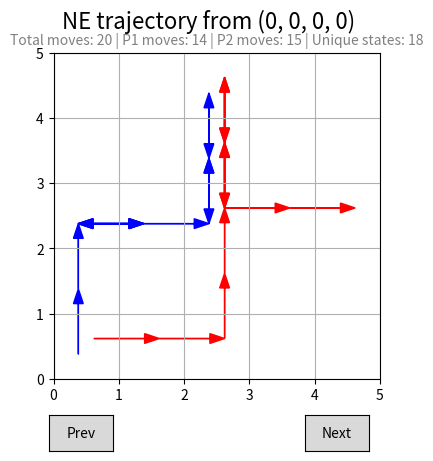

This chart was generated by the following Python code:
import numpy as np
from collections import defaultdict

import matplotlib.pyplot as plt
from matplotlib.widgets import Button

# Hyperparameters
GAMMA = 0.9
TOL = 1e-3
MAX_Q_ITERS = 200
FP_ITERS = 800

GRID_SIZE = 5
CRASH_PENALTY = -1
STAY_PENALTY = -0.5
LIVING_COST = 0.1

POLICY_REFRESH = 10      # re-solve NE every N iterations
FP_ITERS_Q = 100         # cheap FP inside Q-iteration

# Actions: Up, Down, Left, Right
ACTIONS = ['U', 'D', 'L', 'R']
A = list(range(len(ACTIONS)))

def best_response(Q, opp_policy):
    """
    Q: payoff matrix for current player
    opp_policy: opponent mixed strategy
    """

    # expected payoff for each action against opponent policy
    values = Q @ opp_policy

    # choose action that maximizes expected payoff
    a = np.argmax(values)

    # return as a pure strategy (one-hot)
    pi = np.zeros(len(values))
    pi[a] = 1.0
    return pi

def fictitious_play(Q, iters):
    """
    Solves NE(Q) for zero-sum game using FP
    """

    # initialize mixed strategies uniformly / num of acts
    n = Q.shape[0]
    pi1 = np.ones(n) / n
    pi2 = np.ones(n) / n

    # get histograms of action count
    hist1 = np.zeros(n)
    hist2 = np.zeros(n)

    for t in range(1, iters + 1):
        # best response to opponent's current empirical strategy
        br1 = best_response(Q, pi2)
        br2 = best_response(-Q.T, pi1)

        # update counts
        hist1 += br1
        hist2 += br2

        # convert counts into mixed strategies
        pi1 = hist1 / t
        pi2 = hist2 / t

    # game val under strats
    value = pi1 @ Q @ pi2
    return value, pi1, pi2, "fict"

def pure_nash_equilibria(Q, tol=1e-9):
    """
    Returns list of pure NE (a1, a2)
    """
    n1, n2 = Q.shape
    nes = []

    for a1 in range(n1):
        for a2 in range(n2):
            v = Q[a1, a2]

            # Player 1 deviation
            p1_best = np.max(Q[:, a2])
            # Player 2 deviation (minimizer)
            p2_best = np.min(Q[a1, :])

            if abs(v - p1_best) < tol and abs(v - p2_best) < tol:
                nes.append((a1, a2))

    return nes

def solve_stage_game(Q):
    """
    Solve the stage game using a pure Nash equilibrium if one exists
    """
    pure_nes = pure_nash_equilibria(Q)

    if pure_nes:
        a1, a2 = max(pure_nes, key=lambda pair: Q[pair])
        n = Q.shape[0]

        pi1 = np.zeros(n); pi1[a1] = 1.0
        pi2 = np.zeros(n); pi2[a2] = 1.0
        value = Q[a1, a2]

        return value, pi1, pi2, "pure"
    
    return None

def make_grid_reward(n, R_max=5.0, alpha=1.0):
    c = (n - 1) / 2
    grid = np.zeros((n, n))
    for x in range(n):
        for y in range(n):
            dist = abs(x - c) + abs(y - c)
            grid[x, y] = R_max - alpha * dist
    return grid

# Car / Grid Game Environment
class CarGame:
    """
    Two-player zero-sum grid game.
    State: (x1, y1, x2, y2)
    Player 1 tries to collide with Player 2.
    """

    def __init__(self, grid_size=3):
        self.grid_size = grid_size
        self.states = self._all_states()

        self.grid_reward = make_grid_reward(grid_size, R_max=5.0, alpha=1.0)


    def _all_states(self):
        S = []
        # Enumerate all possible joint positions
        for x1 in range(self.grid_size):
            for y1 in range(self.grid_size):
                for x2 in range(self.grid_size):
                    for y2 in range(self.grid_size):
                        S.append((x1, y1, x2, y2))
        return S

    def move(self, x, y, a):
        # Apply grid movement with boundary conditions
        if a == 0:   # U
            y = min(self.grid_size - 1, y + 1)
        elif a == 1: # D
            y = max(0, y - 1)
        elif a == 2: # L
            x = max(0, x - 1)
        elif a == 3: # R
            x = min(self.grid_size - 1, x + 1)
        return x, y

    def transition(self, s, a1, a2):
        x1, y1, x2, y2 = s
        x1, y1 = self.move(x1, y1, a1)
        x2, y2 = self.move(x2, y2, a2)
        return (x1, y1, x2, y2)

    def reward(self, s, a1, a2):
        r = 0.0 # total reward

        # current state
        x1, y1, x2, y2 = s
        # next state
        x1n, y1n, x2n, y2n = self.transition(s, a1, a2)

        # crash
        if (x1n, y1n) == (x2n, y2n):
            return CRASH_PENALTY
        
        # grid reward (player 1 perspective)
        r += self.grid_reward[x1n, y1n]

        # living cost
        r -= LIVING_COST

        # penalize staying in place
        if (x1n, y1n) == (x1, y1):
            r += STAY_PENALTY

        if (x2n, y2n) == (x2, y2):
            r -= STAY_PENALTY   # zero-sum symmetry

        return r


    
def check_ne(Q, pi1, pi2, value, tol=1e-3):
    """
    Check whether (pi1, pi2) is an approximate Nash equilibrium
    for zero-sum matrix game Q.
[redacted]
    """

    # Player 1 unilateral deviations
    p1_deviation = False
    for a1 in range(Q.shape[0]):
        payoff = Q[a1] @ pi2
        if payoff > value + tol:
            p1_deviation = True

    # Player 2 unilateral deviations
    p2_deviation = False
    for a2 in range(Q.shape[1]):
        payoff = pi1 @ Q[:, a2]
        if payoff < value - tol:
            p2_deviation = True

    return not p1_deviation and not p2_deviation

def max_deviation(Q, pi1, pi2, value):
    """
    Maximum unilateral deviation (epsilon) from Nash equilibrium.
[redacted]
    """
    max_dev = 0.0

    # Player 1 deviations
    for a1 in range(Q.shape[0]):
        max_dev = max(max_dev, Q[a1] @ pi2 - value)

    # Player 2 deviations
    for a2 in range(Q.shape[1]):
        max_dev = max(max_dev, value - pi1 @ Q[:, a2])

    return max_dev

# Markov Game Q-Iteration
def markov_game_q_iteration(env):
    """
    Optimized Q-iteration for a zero-sum Markov game.

    Key tricks (from notes):
    - Solve NE(Q) occasionally
    - Cache policies (pi1, pi2)
    - Use V(s) = pi1^T Q(s) pi2 in between (fast)
    - Compare equilibrium value vs best responses
    """

    Q = defaultdict(lambda: np.zeros((len(A), len(A))))
    V = defaultdict(float)

    Pi1 = {}
    Pi2 = {}

    POLICY_REFRESH = 10      # re-solve NE every N iterations
    FP_ITERS_Q = 100         # cheap FP inside Q-iteration

    for it in range(MAX_Q_ITERS):
        delta = 0.0

        for s in env.states:
            Q_old = Q[s].copy()

            # terminal collision state
            if (s[0], s[1]) == (s[2], s[3]):
                Q[s][:] = 0.0
                V[s] = 0.0
                Pi1[s] = np.zeros(len(A))
                Pi2[s] = np.zeros(len(A))
                continue

            # Bellman update for Q(s)
            for a1 in A:
                for a2 in A:
                    r = env.reward(s, a1, a2)
                    s_next = env.transition(s, a1, a2)
                    Q[s][a1, a2] = r + GAMMA * V[s_next]

            # STAGE GAME SOLVE / FAST PATH 
            if it % POLICY_REFRESH == 0 or s not in Pi1:
                # solve NE(Q) explicitly
                solution = solve_stage_game(Q[s])

                if solution is not None:
                    V[s], pi1, pi2, method = solution
                else:
                    V[s], pi1, pi2, method = fictitious_play(Q[s], FP_ITERS_Q)

                # round policies to reduce policy space
                pi1 = round_policy(pi1)
                pi2 = round_policy(pi2)

                Pi1[s] = pi1
                Pi2[s] = pi2

            else:
                # FAST VALUE UPDATE
                pi1 = Pi1[s]
                pi2 = Pi2[s]
                V[s] = pi1 @ Q[s] @ pi2

            delta = max(delta, np.max(np.abs(Q[s] - Q_old)))

        # progress print
        if it % 10 == 0:
            print(f"Q-iter {it:3d} | delta = {delta:.6f}")

        # convergence
        if delta < TOL:
            print("Converged.")
            break

    return Q, V, Pi1, Pi2

def round_policy(pi, grid=(0.0, 1/3, 1/2, 2/3, 1.0)):
    pi = np.array(pi, dtype=float)
    rounded = np.zeros_like(pi)

    for i, p in enumerate(pi):
        rounded[i] = min(grid, key=lambda g: abs(g - p))

    if rounded.sum() > 0:
        rounded /= rounded.sum()
    else:
        rounded[:] = 1.0 / len(rounded)

    return rounded

def stochastic_policy(Pi1, Pi2, eps=1e-12):
    policy = {}
    for s in Pi1:
        pi1 = Pi1[s].copy()
        pi2 = Pi2[s].copy()

        pi1 = np.maximum(pi1, 0)
        pi2 = np.maximum(pi2, 0)

        if pi1.sum() < eps:
            pi1 = np.ones(len(A)) / len(A)
        else:
            pi1 /= pi1.sum()

        if pi2.sum() < eps:
            pi2 = np.ones(len(A)) / len(A)
        else:
            pi2 /= pi2.sum()

        policy[s] = (
            lambda pi=pi1: np.random.choice(A, p=pi),
            lambda pi=pi2: np.random.choice(A, p=pi)
        )
    return policy


def rollout(env, s0, policy, T=30):
    traj = [s0]
    s = s0
    for _ in range(T):
        a1 = policy[s][0]()
        a2 = policy[s][1]()
        s = env.transition(s, a1, a2)
        traj.append(s)
    return traj

def draw_trajectory(ax, traj, grid_size, title="", subtitle=""):
    ax.clear()
    ax.set_xlim(0, grid_size)
    ax.set_ylim(0, grid_size)
    ax.set_xticks(range(grid_size + 1))
    ax.set_yticks(range(grid_size + 1))
    ax.grid(True)
    ax.set_aspect("equal")
    ax.set_title(subtitle, fontsize=10, color="gray", pad=6)

    offset = 0.12
    off1 = np.array([ offset,  offset])   # Player 1 (red)
    off2 = np.array([-offset, -offset])   # Player 2 (blue)

    for s, s_next in zip(traj[:-1], traj[1:]):

        # Player 1
        p1_start = np.array([s[0] + 0.5, s[1] + 0.5]) + off1
        p1_end   = np.array([s_next[0] + 0.5, s_next[1] + 0.5]) + off1
        d1 = p1_end - p1_start

        if np.linalg.norm(d1) > 1e-6:
            ax.arrow(
                p1_start[0], p1_start[1],
                d1[0], d1[1],
                color="red",
                head_width=0.15,
                length_includes_head=True
            )

        # Player 2
        p2_start = np.array([s[2] + 0.5, s[3] + 0.5]) + off2
        p2_end   = np.array([s_next[2] + 0.5, s_next[3] + 0.5]) + off2
        d2 = p2_end - p2_start

        if np.linalg.norm(d2) > 1e-6:
            ax.arrow(
                p2_start[0], p2_start[1],
                d2[0], d2[1],
                color="blue",
                head_width=0.15,
                length_includes_head=True
            )

def trajectory_stats(traj):
    p1_moves = 0
    p2_moves = 0

    for s, s_next in zip(traj[:-1], traj[1:]):
        if (s[0], s[1]) != (s_next[0], s_next[1]):
            p1_moves += 1
        if (s[2], s[3]) != (s_next[2], s_next[3]):
            p2_moves += 1

    total_moves = len(traj) - 1
    unique_states = len(set(traj))

    return total_moves, p1_moves, p2_moves, unique_states

def equilibrium_vs_br_stats(Q, Pi1, Pi2, states):
    stats = []

    for s in states:
        pi1 = Pi1[s]
        pi2 = Pi2[s]

        V_eq = pi1 @ Q[s] @ pi2

        # best responses
        BR1 = np.max(Q[s] @ pi2)          # player 1 maximizer
        BR2 = np.min(pi1 @ Q[s])          # player 2 minimizer

        gap_p1 = BR1 - V_eq
        gap_p2 = V_eq - BR2
        eps = max(gap_p1, gap_p2)

        stats.append((V_eq, BR1, BR2, gap_p1, gap_p2, eps))

    return stats

# Run the car game
if __name__ == "__main__":
    env = CarGame(grid_size=GRID_SIZE)
    Q, V, Pi1, Pi2 = markov_game_q_iteration(env)

    # Inspect bes/worst state
    best = max(V.items(), key=lambda x: x[1])
    worst = min(V.items(), key=lambda x: x[1])

    print("Best state:", best)
    print("Worst state:", worst)

    # NE DIAGNOSTICS
    ne_true = 0
    epsilons = []

    for s in env.states:
        # Check if there is a solution already, if not use FP
        solution = solve_stage_game(Q[s])
        if solution is not None:
            value, pi1, pi2, method = solution
        else:
            value, pi1, pi2, method = fictitious_play(Q[s], FP_ITERS)

        is_ne = check_ne(Q[s], pi1, pi2, value)
        eps = max_deviation(Q[s], pi1, pi2, value)

        if is_ne:
            ne_true += 1
        #print(f"Epsilon = {eps:.6f} | State {s} | Method: {method} | NE: {is_ne}")
        epsilons.append(eps)

    print("\nNE diagnostics:")
    print(f"NE states: {ne_true} / {len(env.states)}")
    print(f"Max epsilon: {max(epsilons):.6f}")
    print(f"Mean epsilon: {np.mean(epsilons):.6f}")

    states = env.states
    policy = stochastic_policy(Pi1, Pi2)

    trajectories = [
        rollout(env, s, policy, T=20)
        for s in states
    ]

    fig, ax = plt.subplots()
    plt.subplots_adjust(bottom=0.2)

    idx = [0]  # mutable closure (IMPORTANT)

    def update():
        s = states[idx[0]]
        traj = trajectories[idx[0]]

        total, p1, p2, uniq = trajectory_stats(traj)

        subtitle = (
            f"Total moves: {total} | "
            f"P1 moves: {p1} | "
            f"P2 moves: {p2} | "
            f"Unique states: {uniq}"
        )

        draw_trajectory(
            ax,
            traj,
            env.grid_size,
            title=f"NE trajectory from {s}", # future proofing, might use it instead later
            subtitle=subtitle
        )

        fig.suptitle(
            f"NE trajectory from {s}",
            fontsize=16,
            y=0.97
        )
        fig.canvas.draw_idle()

    def next_state(event):
        idx[0] = (idx[0] + 1) % len(states)
        update()

    def prev_state(event):
        idx[0] = (idx[0] - 1) % len(states)
        update()

    axprev = plt.axes([0.25, 0.05, 0.1, 0.075])
    axnext = plt.axes([0.65, 0.05, 0.1, 0.075])

    bprev = Button(axprev, "Prev")
    bnext = Button(axnext, "Next")

    bprev.on_clicked(prev_state)
    bnext.on_clicked(next_state)

    update()
    plt.show()



    

    